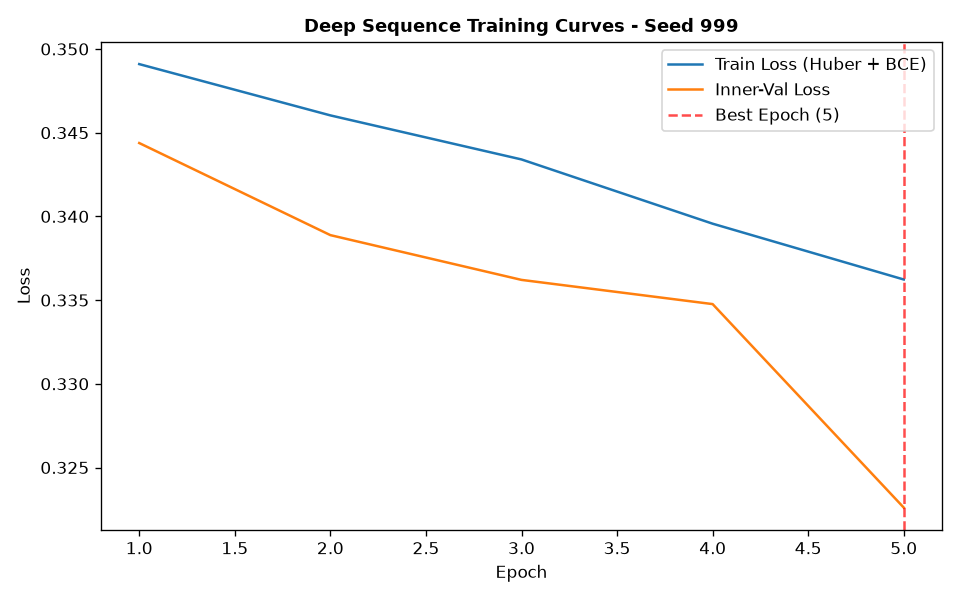

The table this chart was drawn from, first rows:
epoch, train_loss, train_ret_loss, train_dir_loss, val_loss, val_ret_loss, val_dir_loss, lr
1, 0.3491, 0.001054, 0.6961, 0.3444, 0.0006458, 0.6875, 0.001
2, 0.346, 0.0007001, 0.6907, 0.3389, 0.0006043, 0.6766, 0.001
3, 0.3434, 0.0007224, 0.6854, 0.3362, 0.0006196, 0.6712, 0.001
4, 0.3396, 0.0008285, 0.6775, 0.3348, 0.0007099, 0.6681, 0.001
5, 0.3362, 0.0008036, 0.6709, 0.3226, 0.0004801, 0.6442, 0.001
